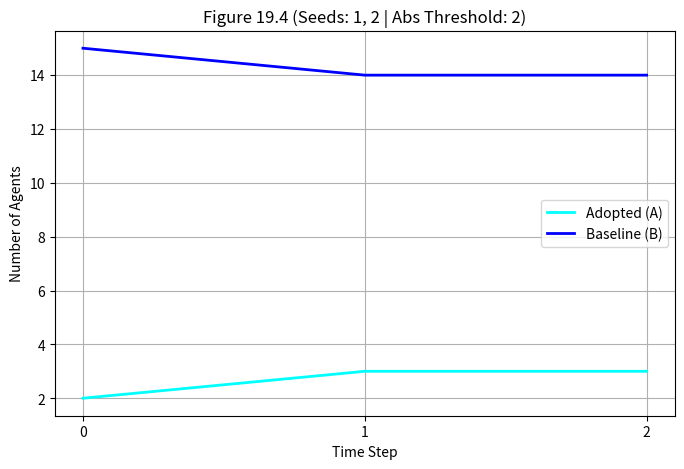
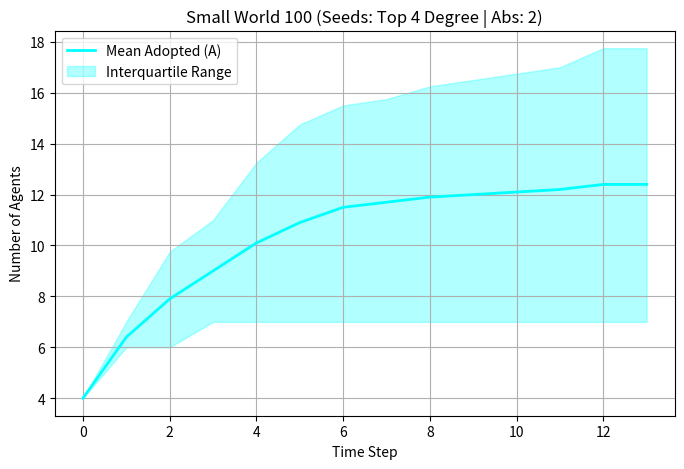

The matplotlib source for these figures, in order:
import networkx as nx
import numpy as np
import matplotlib.pyplot as plt
from scipy.io import mmread
import pandas as pd

def get_graph_nineteenfour_from_NCM_book():
    """Create the graph from Figure 19.4 of the NCM book."""
    G = nx.Graph()
    G.add_nodes_from(range(1, 18))
    G.add_edges_from([(1,2), (1,3),(2,3),(2,6), (4,5), (4,6), (4,7), (5,7), (5,8), (6,9), (7,8), (7,9), (7,10)])
    G.add_edges_from([(8,10), (8,14), (9,10), (9,11), (10,12), (11,12), (11,15), (12, 13), (12, 15), (12,16)])
    G.add_edges_from([(13,14), (13,16), (13,17), (14,17), (15,16), (16,17)])
    return G

class Agent:
    def __init__(self, node_id, initial_state='B'):
        """Initialize agent."""
        self.node_id = node_id
        self.state = initial_state
        self.next_state = initial_state

    def compute_next_state(self, G, agent_map, threshold_type, threshold_val, debug=False):
        """Determine next state based on neighbors."""
        # Check if already adopted.
        if self.state == 'A':
            return
            
        neighbors = list(G.neighbors(self.node_id))
        if not neighbors:
            return
            
        a_count = sum(1 for n in neighbors if agent_map[n].state == 'A')
        
        if debug:
            print(f"DEBUG: Node {self.node_id} has {a_count} 'A' neighbors out of {len(neighbors)}.")
            
        # Check absolute threshold (a) or fractional threshold (f).
        if threshold_type == 'absolute':
            if a_count >= threshold_val:
                self.next_state = 'A'
        elif threshold_type == 'fractional':
            fraction = a_count / len(neighbors)
            if fraction >= threshold_val:
                self.next_state = 'A'

    def update_state(self):
        """Apply the computed state synchronously."""
        self.state = self.next_state

class Population:
    def __init__(self, G, early_adopters, threshold_type='absolute', threshold_val=2):
        """Initialize population and networks."""
        self.G = G
        self.threshold_type = threshold_type
        self.threshold_val = threshold_val
        self.history = {'A': [], 'B': []}
        self.agent_map = {}
        
        # Initialize early adopters as A, others as B.
        for node_id in G.nodes():
            state = 'A' if node_id in early_adopters else 'B'
            self.agent_map[node_id] = Agent(node_id, state)
            
        self.record_history()

    def record_history(self):
        """Log the current counts of states A and B."""
        a_count = sum(1 for agent in self.agent_map.values() if agent.state == 'A')
        b_count = len(self.agent_map) - a_count
        self.history['A'].append(a_count)
        self.history['B'].append(b_count)

    def update(self, debug=False):
        """Perform a synchronous update across all agents."""
        # Compute next state (prevents node-order bias).
        for agent in self.agent_map.values():
            agent.compute_next_state(self.G, self.agent_map, self.threshold_type, self.threshold_val, debug=debug)
            
        # Apply the new states.
        for agent in self.agent_map.values():
            agent.update_state()
            
        self.record_history()

    def draw(self, pos=None, title=""):
        """Plot the graph using 'A'=cyan and 'B'=blue."""
        if pos is None:
            pos = nx.spring_layout(self.G)
            
        color_map = {'A': 'cyan', 'B': 'blue'}
        node_colors = [color_map[self.agent_map[node_id].state] for node_id in self.G.nodes()]
        
        plt.figure(figsize=(8, 6))
        nx.draw(self.G, pos, node_color=node_colors, with_labels=True, 
                node_size=300, font_color="white", font_weight="bold")
        plt.title(title)
        plt.show()

# ==========================================
# Network Setups
# ==========================================
networks = {
    "Fig19.4": get_graph_nineteenfour_from_NCM_book(),
    "Circ20-2": nx.circulant_graph(20, [1, 2]),
    "Circ20-4": nx.circulant_graph(20, [1, 2, 3, 4]),
    "Karate": nx.relabel_nodes(nx.karate_club_graph(), lambda x: x + 1), # Relabel to 1-34
    "Scale100": nx.barabasi_albert_graph(100, 2),
    "Scale410": nx.barabasi_albert_graph(410, 2),
    "SmallWorld100": nx.watts_strogatz_graph(100, 5, 0.3),
    "SmallWorld410": nx.watts_strogatz_graph(410, 3, 0.3)
}

# Safely load dublin graph if file exists.
try:
    networks["Dublin"] = nx.Graph(mmread('ia-infect-dublin.mtx'))
except FileNotFoundError:
    print("Warning: ia-infect-dublin.mtx not found. Skipping Dublin graph.")

# ==========================================
# Experiment Wrappers
# ==========================================
def run_cascade(network, early_adopters, threshold_type, threshold_val, debug=False, draw_steps=False):
    """Run simulation until cascade stops."""
    pop = Population(network, early_adopters, threshold_type, threshold_val)
    
    if draw_steps:
        pos = nx.kamada_kawai_layout(network)
        pop.draw(pos, title="Initial State (t=0)")
        
    t = 0
    while True:
        prev_A = pop.history['A'][-1]
        pop.update(debug=debug)
        t += 1
        
        if draw_steps and pop.history['A'][-1] != prev_A:
            pop.draw(pos, title=f"Time Step {t}")
            
        # Stop when no new agents adopt the behavior.
        if pop.history['A'][-1] == prev_A:
            break
            
    return pop.history

def run_random_graph_trials(generator_func, num_trials=10, selection_strategy='highest_degree', num_adopters=4, threshold_type='absolute', threshold_val=2, debug=False):
    """Run multiple trials with random graph generation."""
    histories = []
    last_G = None
    
    for i in range(num_trials):
        if debug:
            print(f"DEBUG: Starting random graph trial {i+1} of {num_trials}.")
            
        # Generate graph.
        G_trial = generator_func()
        last_G = G_trial
        
        # Select early adopters.
        degrees = dict(G_trial.degree())
        sorted_nodes = sorted(degrees, key=degrees.get)
        
        if selection_strategy == 'highest_degree':
            early_adopters = sorted_nodes[-num_adopters:]
        elif selection_strategy == 'lowest_degree':
            early_adopters = sorted_nodes[:num_adopters]
        else:
            raise ValueError(f"Unknown selection strategy: {selection_strategy}")
            
        # Run simulation.
        trial_history = run_cascade(G_trial, early_adopters, threshold_type, threshold_val, debug=debug)
        histories.append(trial_history)
        
    return histories, last_G

def plot_adoption_curve(history, title):
    """Plot total adoptions over time."""
    plt.figure(figsize=(8, 5))
    plt.plot(history['A'], label="Adopted (A)", color="cyan", linewidth=2)
    plt.plot(history['B'], label="Baseline (B)", color="blue", linewidth=2)
    plt.title(title)
    plt.xlabel("Time Step")
    plt.ylabel("Number of Agents")
    
    # Force integer ticks.
    plt.gca().xaxis.set_major_locator(plt.MaxNLocator(integer=True))
    
    plt.legend()
    plt.grid(True)
    plt.show()

def plot_multiple_trials(histories, title):
    """Plot mean and IQR for multiple trials (Section 3.3.2)."""
    # Pad histories to same length.
    max_len = max(len(h['A']) for h in histories)
    padded_A = []
    
    for h in histories:
        pad_len = max_len - len(h['A'])
        padded_A.append(h['A'] + [h['A'][-1]] * pad_len)
        
    A_matrix = np.array(padded_A)
    mean_A = np.mean(A_matrix, axis=0)
    p25_A = np.percentile(A_matrix, 25, axis=0)
    p75_A = np.percentile(A_matrix, 75, axis=0)
    
    plt.figure(figsize=(8, 5))
    plt.plot(mean_A, label="Mean Adopted (A)", color="cyan", linewidth=2)
    plt.fill_between(range(max_len), p25_A, p75_A, color="cyan", alpha=0.3, label="Interquartile Range")
    plt.title(title)
    plt.xlabel("Time Step")
    plt.ylabel("Number of Agents")
    plt.gca().xaxis.set_major_locator(plt.MaxNLocator(integer=True))
    plt.legend()
    plt.grid(True)
    plt.show()

def summarize_results(network_name, G, histories):
    """Compute summary metrics for a network and its histories (Section 3.3.3)."""
    # Calculate stop times and adoption rates.
    times_to_stop = [len(h['A']) - 1 for h in histories]
    avg_time = np.mean(times_to_stop)
    std_time = np.std(times_to_stop)
    
    n_nodes = G.number_of_nodes()
    pct_adopted = [(h['A'][-1] / n_nodes) * 100 for h in histories]
    avg_pct = np.mean(pct_adopted)
    std_pct = np.std(pct_adopted)
    
    # Calculate graph metrics.
    clustering_coeff = nx.average_clustering(G)
    density = nx.density(G)
    
    # Handle disconnected components for path length.
    if nx.is_connected(G):
        avg_path = nx.average_shortest_path_length(G)
    else:
        components = (G.subgraph(c) for c in nx.connected_components(G))
        avg_path = np.mean([nx.average_shortest_path_length(c) for c in components if len(c) > 1])
        
    return {
        "Network": network_name,
        "Avg Time to Stop": round(avg_time, 2),
        "Std Time to Stop": round(std_time, 2),
        "Avg % Adopted": round(avg_pct, 2),
        "Std % Adopted": round(std_pct, 2),
        "Clustering Coeff": round(clustering_coeff, 4),
        "Density": round(density, 4),
        "Avg Path Length": round(avg_path, 4)
    }

# ==========================================
# Example Usage
# ==========================================
if __name__ == "__main__":
    # Example 1: Run Figure 19.4 with early adopters 1 and 2, absolute threshold 2
    print("Running Example 1: Figure 19.4")
    G = networks["Fig19.4"]
    history = run_cascade(
        network=G, 
        early_adopters=[1, 2], 
        threshold_type='absolute', 
        threshold_val=2,
        draw_steps=False # Set to True to see screenshots of the cascade
    )
    plot_adoption_curve(history, "Figure 19.4 (Seeds: 1, 2 | Abs Threshold: 2)")

    # Example 2: Run multiple trials for Small World graph (accounts for randomness)
    print("\nRunning Example 2: Multiple Trials for Small World 100")
    
    # Define graph generator.
    sw_generator = lambda: nx.watts_strogatz_graph(100, 5, 0.3)
    
    # Run trials.
    sw_histories, G_sw_trial = run_random_graph_trials(
        generator_func=sw_generator,
        num_trials=10,
        selection_strategy='highest_degree',
        num_adopters=4,
        threshold_type='absolute',
        threshold_val=2
    )
        
    plot_multiple_trials(sw_histories, "Small World 100 (Seeds: Top 4 Degree | Abs: 2)")
    
    # Example 3: Generate Summary Table Data
    # Use one of the generated graphs to pull graph-wide stats.
    summary = summarize_results("SmallWorld100", G_sw_trial, sw_histories)
    df_summary = pd.DataFrame([summary])
    
    print("\nSummary Table:")
    print(df_summary.to_string(index=False))
